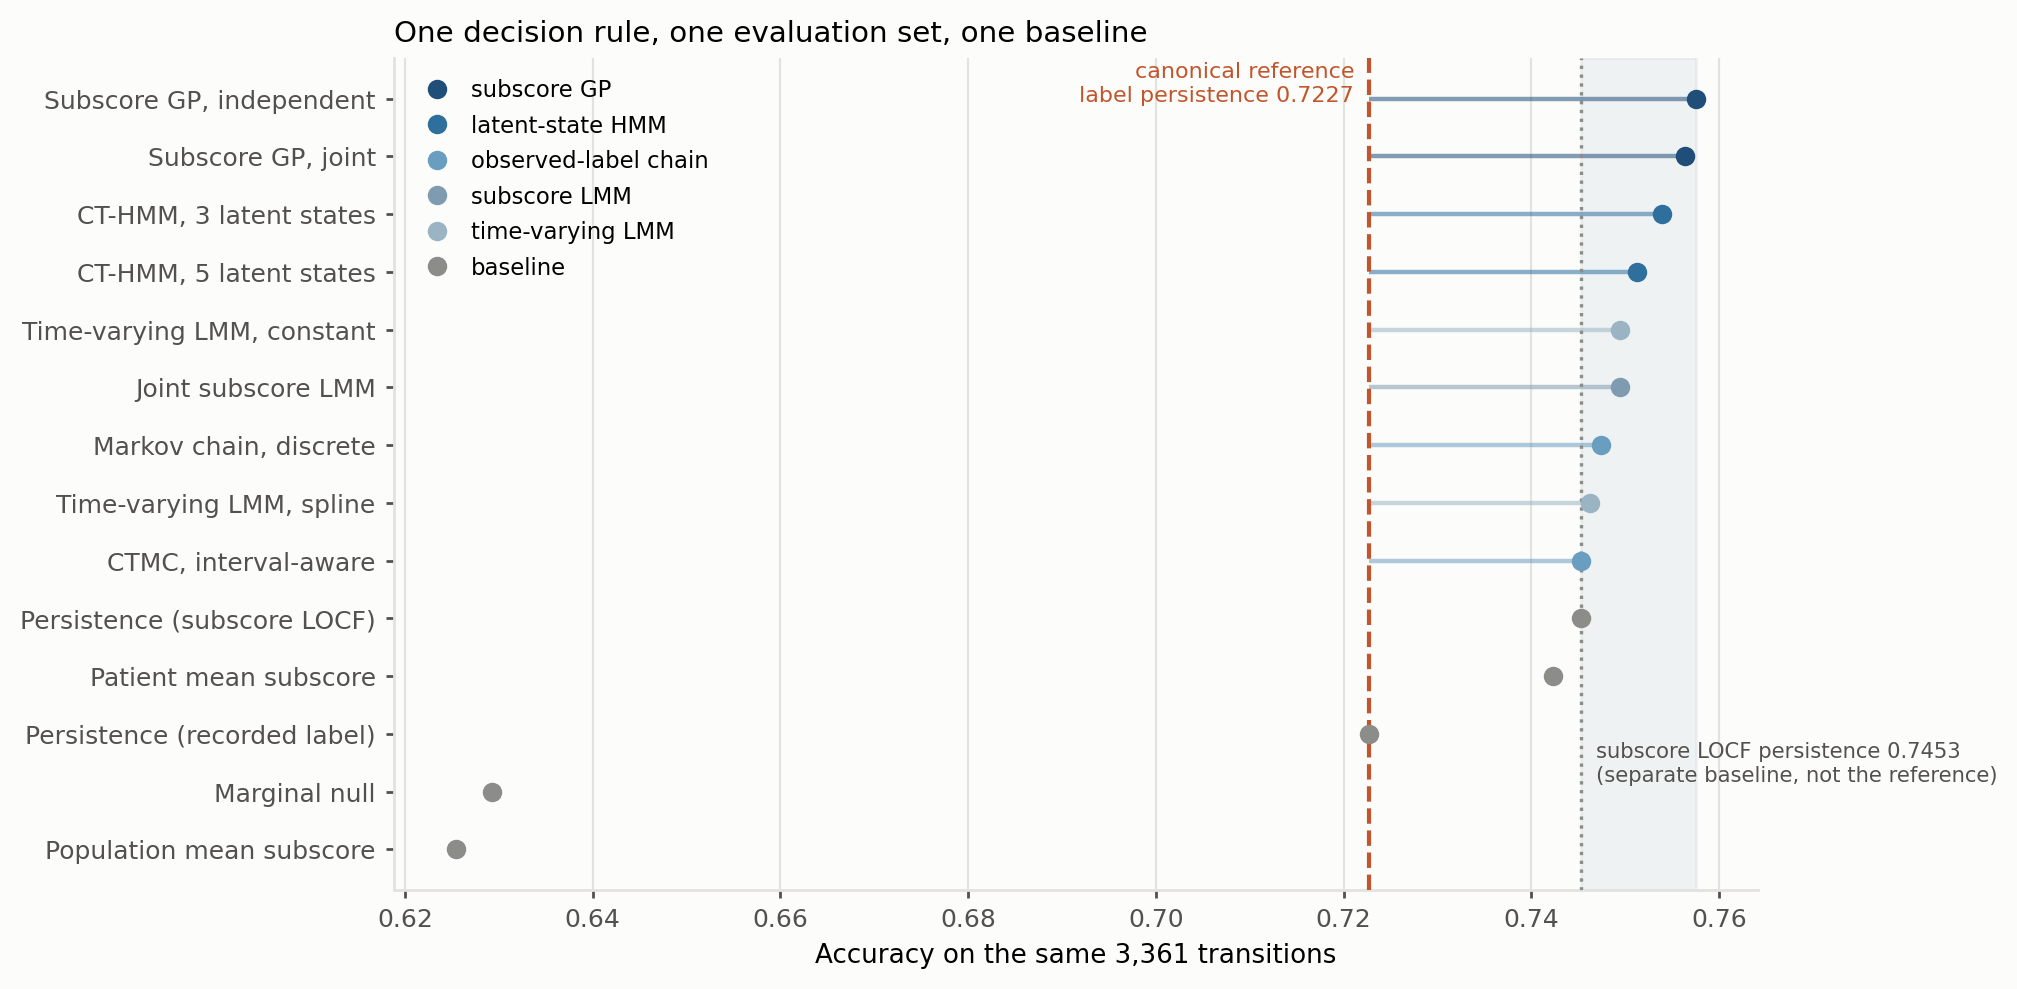

The data file committed next to this chart (first rows):
model, family, accuracy, brier_multiclass, log_loss, recall_TD, n_predicted_TD, recall_Indeterminate, n_predicted_Indeterminate, recall_PIGD, n_predicted_PIGD, macro_f1
Population mean subscore, baseline, 0.6254, 0.5174, 0.8716, 0.905, 2926, 0.0, 0.0, 0.2057, 435.0, 0.346
Marginal null, baseline, 0.6293, 0.5211, 0.8756, 1.0, 3361, 0.0, 0.0, 0.0, 0.0, 0.2575
Persistence (recorded label), baseline, 0.7227, 0.5546, 7.662, 0.8638, 2261, 0.1928, 334.0, 0.5886, 766.0, 0.5559
Patient mean subscore, baseline, 0.7423, 0.3802, 0.7594, 0.9267, 2574, 0.003012, 3.0, 0.5842, 784.0, 0.4903
Persistence (subscore LOCF), baseline, 0.7453, 0.3723, 0.7556, 0.8969, 2412, 0.0, 1.0, 0.6652, 948.0, 0.497
CTMC, interval-aware, observed-label chain, 0.7453, 0.3925, 0.7105, 0.9338, 2603, 0.0, 4.0, 0.5799, 754.0, 0.4909
Time-varying LMM, spline, time-varying LMM, 0.7462, 0.3794, 0.686, 0.9206, 2529, 0.0, 0.0, 0.6138, 832.0, 0.4937
Markov chain, discrete, observed-label chain, 0.7474, 0.3896, 0.7066, 0.9333, 2595, 0.0, 0.0, 0.5886, 766.0, 0.4929
Joint subscore LMM, subscore LMM, 0.7495, 0.3826, 0.6919, 0.9149, 2481, 0.0, 0.0, 0.6389, 880.0, 0.4977
Time-varying LMM, constant, time-varying LMM, 0.7495, 0.3826, 0.6919, 0.9149, 2481, 0.0, 0.0, 0.6389, 880.0, 0.4977
CT-HMM, 5 latent states, latent-state HMM, 0.7513, 0.37, 0.6746, 0.9106, 2467, 0.0, 0.0, 0.6554, 894.0, 0.5011
CT-HMM, 3 latent states, latent-state HMM, 0.7539, 0.3688, 0.6726, 0.9102, 2450, 0.0, 1.0, 0.6663, 910.0, 0.5037
Subscore GP, joint, subscore GP, 0.7563, 0.3594, 0.6518, 0.9021, 2398, 0.0, 0.0, 0.6937, 963.0, 0.507
Subscore GP, independent, subscore GP, 0.7575, 0.3602, 0.6537, 0.9069, 2416, 0.0, 0.0, 0.6871, 945.0, 0.5074
